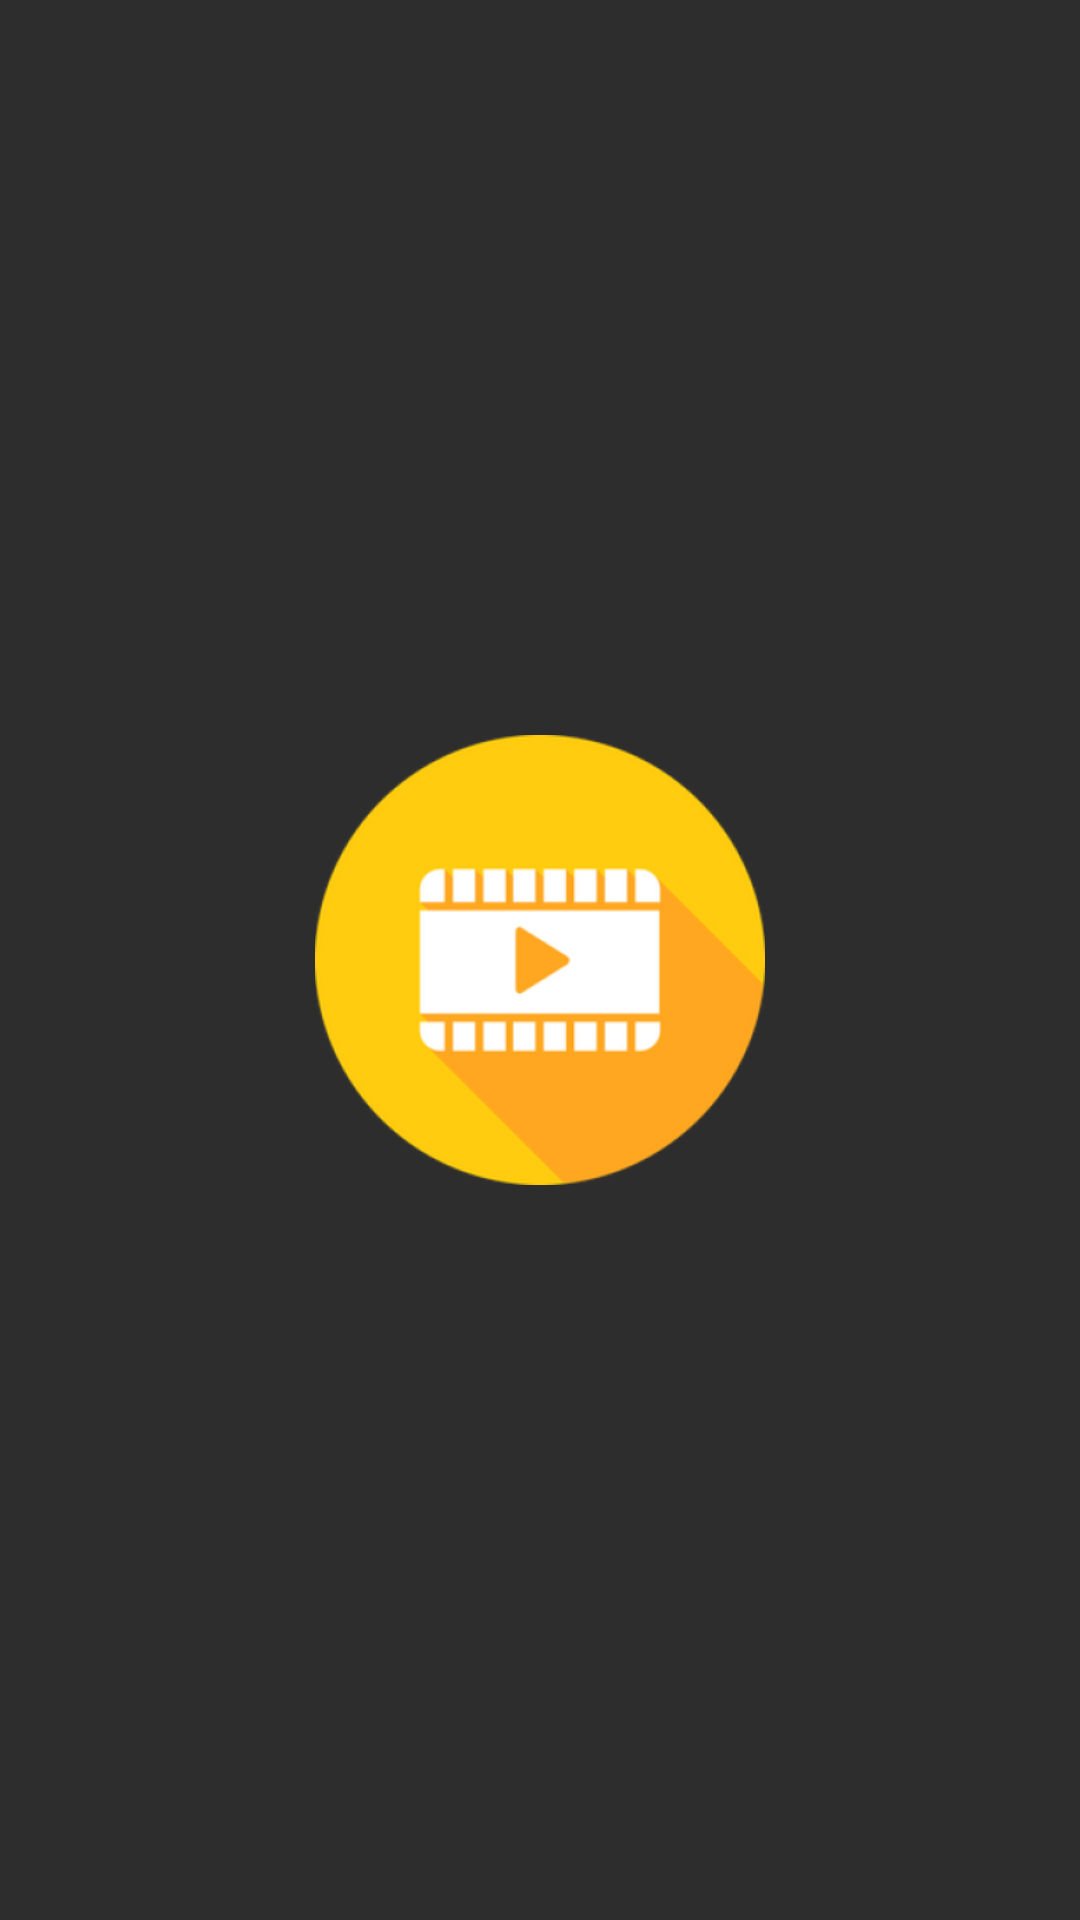

Reconstruct the res/layout file that produces this screen, plus the resources it refers to.
<!-- AndroidManifest.xml: application theme Theme.MovieApp -->
<!-- res/layout/activity_splash.xml -->
<?xml version="1.0" encoding="utf-8"?>
<androidx.constraintlayout.widget.ConstraintLayout xmlns:android="http://schemas.android.com/apk/res/android"
    xmlns:app="http://schemas.android.com/apk/res-auto"
    xmlns:tools="http://schemas.android.com/tools"
    android:layout_width="match_parent"
    android:layout_height="match_parent"
    android:background="@color/dark_grey"
    tools:context=".SplashActivity">

    <ImageView
        android:id="@+id/imageView"
        android:layout_width="150dp"
        android:layout_height="150dp"
        android:contentDescription="@string/splash"
        android:src="@mipmap/ic_launcher_foreground"
        app:layout_constraintBottom_toBottomOf="parent"
        app:layout_constraintEnd_toEndOf="parent"
        app:layout_constraintStart_toStartOf="parent"
        app:layout_constraintTop_toTopOf="parent" />

</androidx.constraintlayout.widget.ConstraintLayout>
<!-- resources referenced by this layout -->
<resources>
  <color name="dark_grey">#2d2d2d</color>
  <!-- mipmap ic_launcher_foreground: png bitmap (mipmap-hdpi, 7827 bytes) -->
  <string name="splash">Splash</string>
  <style name="Theme.MovieApp" parent="Theme.MaterialComponents.DayNight.NoActionBar">
          
          <item name="colorPrimary">@color/pale_black</item>
          <item name="colorPrimaryVariant">@color/dark_grey</item>
          <item name="colorOnPrimary">@color/white</item>
          
          <item name="colorSecondary">@color/pale_black</item>
          <item name="colorSecondaryVariant">@color/dark_grey</item>
          <item name="colorOnSecondary">@color/white</item>
          
          <item name="android:statusBarColor">?attr/colorPrimaryVariant</item>
          
          <item name="colorControlNormal">@color/white</item>
          <item name="colorControlActivated">@color/yellow_rating</item>
      </style>
  <color name="pale_black">#1d1d1d</color>
  <color name="white">#FFFFFF</color>
  <color name="yellow_rating">#FFDF00</color>
</resources>
